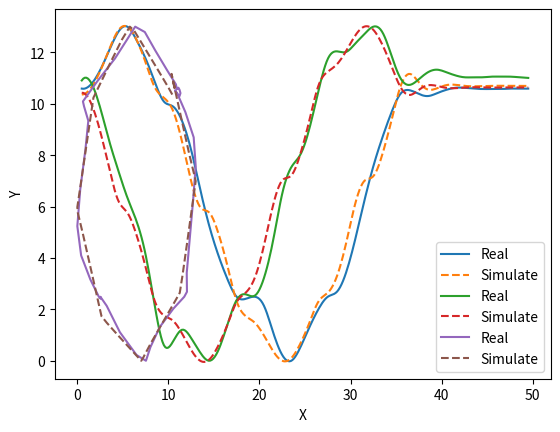

Reproduce this figure in Python.
import numpy as np
from matplotlib import pyplot as plt
from scipy.interpolate import make_interp_spline

"""
蓝的是ardupilot 实线
橙的是simpleflight 虚线
"""
x2 = np.array(
    [-35.36325090384036, -35.363249227773466, -35.36324460852704, -35.36323840313132, -35.36323295141026,
     -35.363230935748334, -35.36322726049679, -35.36322189062441, -35.36321624279923, -35.36321383299502,
     -35.36321294422579, -35.36321081324626, -35.363208076308915, -35.36320625398742, -35.36320646902637,
     -35.3632088267709, -35.36321233203647, -35.36321603709852, -35.363217614521936, -35.36322012547119,
     -35.36322549184098, -35.36323219144354, -35.36323630112215, -35.363237122599166, -35.363240775366776,
     -35.36324643952059, -35.36325220306144, -35.36325442509725, -35.36325564644797, -35.36325782218586,
     -35.36326040870211, -35.36326192006027, -35.363261390932095, -35.363258884798555, -35.36325531956509,
     -35.36325180218143, -35.36325053796599, -35.3632514079531, -35.36325215297181, -35.363252039014135,
     -35.36325171991164, -35.36325167112346, -35.36325177688844, -35.3632518280289, -35.36325180275871,
     -35.36325177553277, -35.363251777023606, -35.3632517879643, -35.363251790626805, -35.36325178721602]

)
y2 = np.array(
    [149.16524238068286, 149.16524104277124, 149.16523764062893, 149.16523314204144, 149.16522920406135,
     149.16522840404255, 149.1652310498579, 149.16523574575874, 149.1652408395516, 149.16524301931213,
     149.16524564862445, 149.16525200890223, 149.16526016922896, 149.1652655503246, 149.16526669101881,
     149.1652709722781, 149.1652777289143, 149.16528494454306, 149.16528799952687, 149.16528936707104,
     149.16529199522768, 149.16529520603964, 149.16529718342093, 149.16529662596014, 149.16529360625222,
     149.16528927449565, 149.1652849170229, 149.16528319404694, 149.165279804081, 149.16527307587154,
     149.16526494110002, 149.16526019001452, 149.1652591831096, 149.16525463151382, 149.1652476218496,
     149.1652406142997, 149.16523812897398, 149.16523988753264, 149.165241353651, 149.1652410826281, 149.1652404403675,
     149.16524037009572, 149.16524059451274, 149.16524068625682, 149.16524062553606, 149.16524057256115,
     149.1652405809989, 149.1652406039749, 149.16524060705206, 149.1652405991185]

)

z1 = np.array(
    [22.4883837, 23.4886829, 24.48893, 25.4897118, 26.4907089, 27.4910053, 28.4919027, 29.4924021, 30.4927168,
     31.4928328, 32.4936852, 33.4940316, 34.4946156, 35.4955172, 36.4957562, 37.4961611, 38.4966396, 39.4975725,
     40.497855, 41.4985275, 42.499059, 43.4997987, 44.5002991, 45.5012774, 46.5025298, 47.5032514, 48.5034941,
     49.5037227, 50.5041336, 51.5042954, 52.5051436, 53.5060985, 54.5070117, 55.507246, 56.5073945, 57.5084266,
     58.5093666, 59.5094406, 60.5101217, 61.5106154, 62.5112331, 63.5117601, 64.5125058, 65.5134793, 66.5135629,
     67.514475, 68.5148438, 69.515682, 70.5158763, 71.5163612]

)

x1 = np.array(
    [-35.363251, -35.3632507, -35.3632468, -35.3632415, -35.3632368, -35.3632325, -35.3632288, -35.3632235, -35.3632155,
     -35.3632092, -35.3632097, -35.3632116, -35.3632103, -35.363208, -35.3632067, -35.3632084, -35.3632125, -35.3632163,
     -35.3632172, -35.363217, -35.3632198, -35.3632257, -35.3632331, -35.3632373, -35.3632393, -35.3632435, -35.3632495,
     -35.3632544, -35.3632556, -35.3632555, -35.3632568, -35.3632583, -35.3632595, -35.3632586, -35.3632549,
     -35.3632513, -35.3632503, -35.3632512, -35.3632523, -35.3632527, -35.3632523, -35.3632518, -35.3632515,
     -35.3632515, -35.3632515, -35.3632516, -35.3632516, -35.3632516, -35.3632515, -35.3632514]

)
y1 = np.array(
    [149.1652352, 149.1652342, 149.1652308, 149.165226, 149.1652215, 149.1652202, 149.1652234, 149.1652279, 149.1652335,
     149.1652383, 149.1652395, 149.165243, 149.16525, 149.1652596, 149.1652685, 149.1652756, 149.1652814, 149.1652856,
     149.1652861, 149.1652856, 149.1652878, 149.1652942, 149.1652997, 149.1653011, 149.1652978, 149.1652929,
     149.1652885, 149.1652856, 149.1652844, 149.1652798, 149.1652718, 149.1652625, 149.165254, 149.165247, 149.1652409,
     149.1652364, 149.1652356, 149.1652365, 149.165237, 149.1652363, 149.1652355, 149.165235, 149.165235, 149.1652352,
     149.1652353, 149.1652353, 149.1652353, 149.1652352, 149.1652352, 149.1652352]

)


def map(data, MIN, MAX):
    """
    归一化映射到任意区间
    :param data: 数据
    :param MIN: 目标数据最小值
    :param MAX: 目标数据最小值
    :return:
    """
    d_min = np.max(data)  # 当前数据最大值
    d_max = np.min(data)  # 当前数据最小值
    return MIN + (MAX - MIN) / (d_max - d_min) * (data - d_min)


x1 = map(x1, 0, 13)
x2 = map(x2, 0, 13)
# print(x2)
y1 = map(y1, 0, 13)
y2 = map(y2, 0, 13)
z1 = z1 - 22
# 经度
z1_smooth = np.linspace(z1.min(), z1.max(), 300)
y1_smooth = make_interp_spline(z1, y1)(z1_smooth)
y2_smooth = make_interp_spline(z1, y2)(z1_smooth)

plt.plot(z1_smooth, y1_smooth, label='Real')
plt.plot(z1_smooth, y2_smooth, label='Simulate', linestyle="--")
plt.legend()
plt.xlabel("Time (seconds)")  # X轴标题及字号
plt.ylabel("Y")  # Y轴标题及字号
plt.show()

# 纬度
z1_smooth = np.linspace(z1.min(), z1.max(), 300)
x1_smooth = make_interp_spline(z1, x1)(z1_smooth)
x2_smooth = make_interp_spline(z1, x2)(z1_smooth)

plt.plot(z1_smooth, x1_smooth, label='Real')
plt.plot(z1_smooth, x2_smooth, label='Simulate', linestyle="--")
plt.legend()
plt.xlabel("Time (seconds)")  # X轴标题及字号
plt.ylabel("X")  # Y轴标题及字号
plt.show()

# 轨迹
# x1_smooth = np.linspace(x1.min(), x1.max(), 300)
# y1_smooth = make_interp_spline(x1, y1)(x1_smooth)
# x2_smooth = np.linspace(x2.min(), x2.max(), 300)
# y2_smooth = make_interp_spline(z1, y2)(x2_smooth)

plt.plot(x1, y1, label='Real')#marker设置标记形状 markersize设置标记大小
plt.plot(x2, y2, label='Simulate', linestyle="--")
plt.legend()
# plt.plot(x1_smooth, y1_smooth)
# plt.plot(x2_smooth, y2_smooth)
plt.xlabel("X")  # X轴标题及字号
plt.ylabel("Y")  # Y轴标题及字号

# eps_fig = plt.gcf()  # 'get current figure'
# eps_fig.savefig('foo.eps', format='eps', dpi=1000)
plt.show()
